Run: headless pygame with SDL's dummy video driver; simulated clock (each Clock.tick advances the game by its frame time, no real sleeping); random seed 0; keys injected as events and as key.get_pressed() state; mouse plan: one left click at the window centre at the start of phase 2, then a move to the lower-right quarter at the start of phase 3.
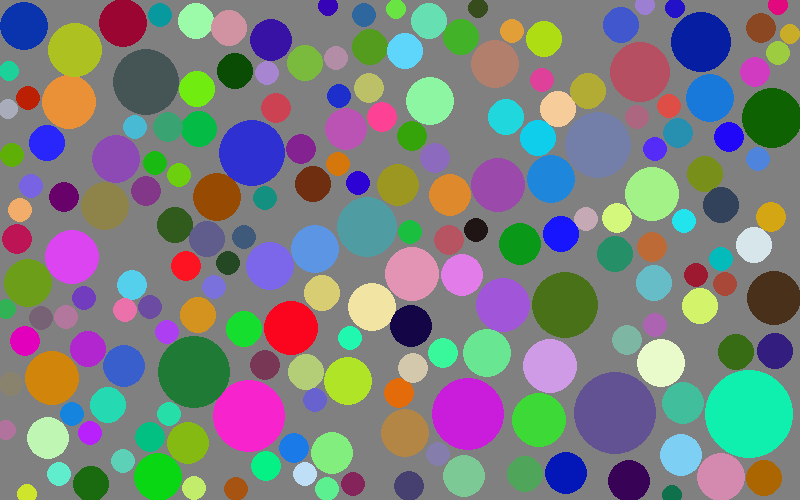
Frame 1 of 4 · flips 1–60 · no input
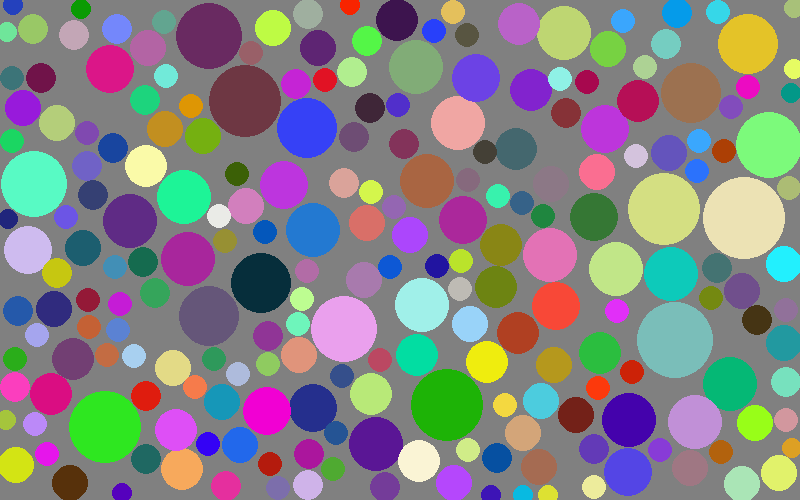
Frame 2 of 4 · flips 61–180 · clicked the window centre · tapped SPACE, RETURN · held RIGHT (→), D
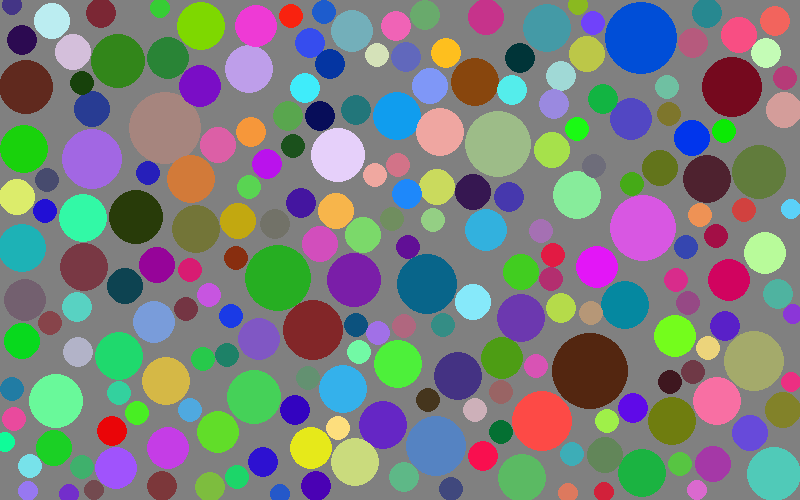
Frame 3 of 4 · flips 181–300 · moved the mouse to the lower-right quarter · held DOWN (↓), S
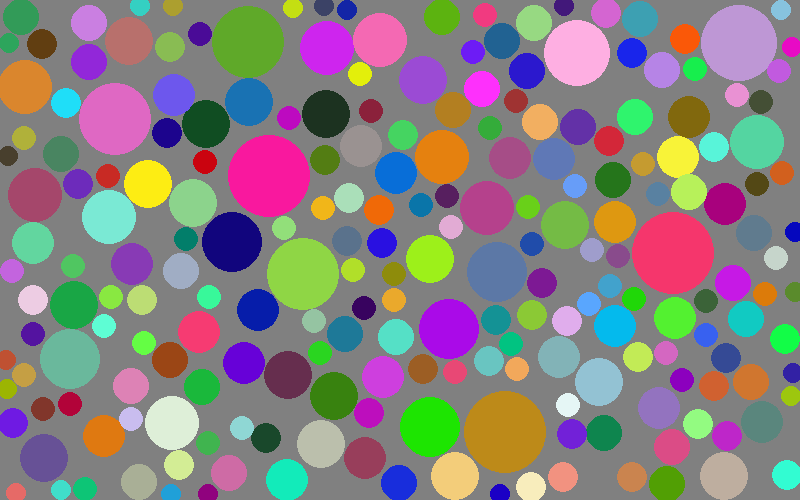
Frame 4 of 4 · flips 301–420 · held LEFT (←), A, UP (↑), W

The pygame program that drew these frames:

# ###########################################################################
# pygCircles
# Draw some space filling circles
# ###########################################################################

import pygame, sys
from pygame.locals import * # pygame.locals has constants
import random;

PI = 3.141592
WIDTH = 800
HEIGHT = 500
BORDER = 5

gCircles = []
CIRCLES_COUNT = 40
CIRCLE_RADIUS = 10
CIRCLE_GROW = 2.9
CIRCLE_TRIES = 18
CIRCLE_FLOWER = 2.0
DEAD_LIMIT = 100
gDead_count = 0
gDrawFlowers = False

# ###########################################################################

class Circ:
    def __init__(self, x, y):
        self.x = x
        self.y = y
        self.r = CIRCLE_RADIUS
        self.clr = randomColor()
        self.alive = True
    def show(self, surf):
        pygame.draw.circle(surf, self.clr, (self.x, self.y), self.r)
    def grow(self):
        if self.alive:
            if self.x-self.r > 0 and self.x+self.r < WIDTH and self.y-self.r > 0 and self.y+self.r < HEIGHT: 
                self.r += CIRCLE_GROW
            else:
                self.alive = False

# ###########################################################################

def drawDaisy(screen, x, y, sd, crayons=None, probDrawPetals=0.5, probDrawOut=0.5):
    nPetals = random.randint(3,7)
    surf = pygame.Surface((sd, sd))
    pygame.draw.rect(surf, (1,1,1), (0,0,sd,sd)) #make black and skip?
    surf.set_colorkey((1,1,1))
    pR = (sd * 0.25)
    rotAng = 360/nPetals
    clrs = crayons
    if clrs == None:
        clrs = [randomLightColorAlpha(),randomLightColorAlpha(),randomLightColorAlpha()]

    ctr = pygame.Vector2(sd/2, sd/2)
    bDrawPetals = random.random() < 0.5
    if not bDrawPetals:
        bDrawOutline = True
    else:
        bDrawOutline = random.random() < 0.5

    ang = 0
    arcAng = (270-rotAng)*PI/180
    v = pygame.Vector2.from_polar((pR, ang))
    if bDrawPetals:
        for n in range(nPetals):
            c2 = ctr+v+pygame.Vector2(-pR,-pR)
            pygame.draw.circle(surf, clrs[0], ctr+v, pR)
            v = v.rotate(rotAng)

    if bDrawOutline:
        for n in range(nPetals):
            c2 = ctr+v+pygame.Vector2(-pR,-pR)
            bgnAng = deg2rad(ang- rotAng)
            endAng = deg2rad(ang+ rotAng)
            pygame.draw.arc(surf, clrs[1], (c2,(pR*2,pR*2)), bgnAng, endAng, 2)
            pygame.draw.line(surf, clrs[1], ctr, ctr+v)
            ang -= rotAng
            v = v.rotate(rotAng)

    pygame.draw.circle(surf, clrs[2], ctr, pR/2) #center
    screen.blit(surf, (x,y))

def deg2rad(d):
    return d*PI/180

def randomColor():
    return (random.randrange(255),random.randrange(255),random.randrange(255))

def randomLightColor():
    return (random.randrange(128,255),random.randrange(128,255),random.randrange(128,255))

def randomLightColorAlpha():
    return (random.randrange(128,255),random.randrange(128,255),random.randrange(128,255),random.randrange(128,255))

def randomDarkColor():
    return (random.randrange(16,155),random.randrange(16,155),random.randrange(16,155))


def isGoodSpot(x, y):
    global gCircles
    pt = pygame.math.Vector2(x,y)
    for circle in gCircles:
        cctr = pygame.math.Vector2(circle.x,circle.y)
        dist = pygame.math.Vector2.distance_to(pt,cctr)
        if dist < CIRCLE_RADIUS+circle.r+2:
            return False
    return True

def init_simulation():
    global gCircles
    global gDead_count
    global gDrawFlowers
    gCircles = []
    gDead_count = 0
    gDrawFlowers = False
    for n in range(CIRCLES_COUNT):
        x = random.randint(BORDER,WIDTH-BORDER)
        y = random.randint(BORDER,HEIGHT-BORDER)
        if isGoodSpot(x,y):
            gCircles.append(Circ(x,y))


def grow_circles():
    global gCircles
    for n in range(len(gCircles)-1):
        for j in range(n, len(gCircles)):
            if n != j:
                nctr = pygame.math.Vector2(gCircles[n].x, gCircles[n].y)
                jctr = pygame.math.Vector2(gCircles[j].x, gCircles[j].y)
                dist = pygame.math.Vector2.distance_to(nctr,jctr)
                if dist <= (gCircles[n].r + gCircles[j].r+2):
                    gCircles[n].alive = False
                    gCircles[j].alive = False

def count_alive_circles():
    global gCircles
    count = 0
    for circle in gCircles:
        if circle.alive: count += 1
    return count

# ###########################################################################


def deg2rad(d):
    return d*PI/180

def randomColor():
    return (random.randrange(255),random.randrange(255),random.randrange(255))

def randomLightColor():
    return (random.randrange(128,255),random.randrange(128,255),random.randrange(128,255))

def randomDarkColor():
    return (random.randrange(16,155),random.randrange(16,155),random.randrange(16,155))


def main():
    global gCircles
    global gDead_count
    global gDrawFlowers

    pygame.init()

    screen = pygame.display.set_mode((WIDTH, HEIGHT))
    pygame.display.set_caption("pygame Circles")

    gDone = False
    doLoop = True
    clrBackground = (128,128,128)

    init_simulation()

    while not gDone:
        for event in pygame.event.get():
            if event.type == QUIT:
                gDone = True
            if event.type == MOUSEBUTTONUP:
                init_simulation()
                doLoop = True
            if event.type == KEYUP:
                #if event.key == pygame.K_a: print("a pressed")
                if event.key == pygame.K_ESCAPE:
                    gDone = True
                else:
                    init_simulation()
                    doLoop = True

        if doLoop:
            for t in range(CIRCLE_TRIES):
                x = random.randint(BORDER,WIDTH-BORDER)
                y = random.randint(BORDER,HEIGHT-BORDER)
                if isGoodSpot(x,y):
                    gCircles.append(Circ(x,y))

            if count_alive_circles() == 0:
                gDead_count += 1
                if gDead_count > DEAD_LIMIT:
                    doLoop = False
                    gDrawFlowers = True

            # draw loop
            screen.fill(clrBackground)
            for circle in gCircles:
                if gDrawFlowers:
                    drawDaisy(screen, circle.x, circle.y, circle.r*CIRCLE_FLOWER)
                else:
                    circle.show(screen)

            pygame.display.flip()
            grow_circles()
            for circle in gCircles:
                circle.grow()
  
    pygame.quit()
    sys.exit()

# ###########################################################################
if __name__ == "__main__":
    main()
